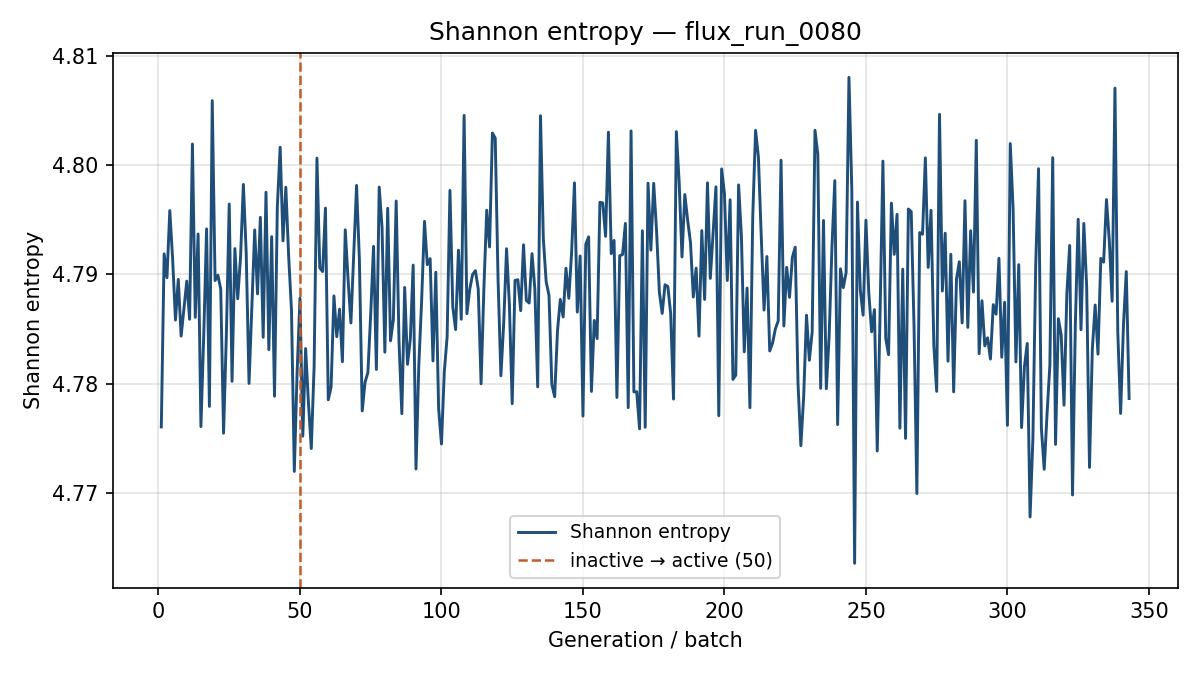

Data behind this chart, as committed beside it:
generation, shannon_entropy, k_generation
1, 4.776, 0.7574
2, 4.792, 0.7502
3, 4.79, 0.7365
4, 4.796, 0.7472
5, 4.791, 0.7373
6, 4.786, 0.7704
7, 4.79, 0.7476
8, 4.784, 0.7558
9, 4.787, 0.7367
10, 4.789, 0.7438
11, 4.786, 0.7535
12, 4.802, 0.739
13, 4.786, 0.7415
14, 4.794, 0.7296
15, 4.776, 0.7525
16, 4.784, 0.7479
17, 4.794, 0.7388
18, 4.778, 0.7423
19, 4.806, 0.7291
20, 4.789, 0.7418
21, 4.79, 0.739
22, 4.789, 0.7577
23, 4.775, 0.7412
24, 4.785, 0.7375
25, 4.796, 0.7404
26, 4.78, 0.7361
27, 4.792, 0.7636
28, 4.788, 0.7494
29, 4.792, 0.7407
30, 4.798, 0.7524
31, 4.792, 0.7451
32, 4.78, 0.7576
33, 4.787, 0.7547
34, 4.794, 0.7438
35, 4.788, 0.7374
36, 4.795, 0.7424
37, 4.784, 0.7539
38, 4.798, 0.752
39, 4.783, 0.7535
40, 4.793, 0.7353
41, 4.779, 0.7394
42, 4.796, 0.7388
43, 4.802, 0.7633
44, 4.793, 0.7584
45, 4.798, 0.7276
46, 4.792, 0.7528
47, 4.787, 0.7444
48, 4.772, 0.7567
49, 4.781, 0.7323
50, 4.788, 0.7572
51, 4.775, 0.7455
52, 4.783, 0.7508
53, 4.778, 0.7462
54, 4.774, 0.7446
55, 4.782, 0.7518
56, 4.801, 0.7485
57, 4.791, 0.7436
58, 4.79, 0.7415
59, 4.796, 0.7483
60, 4.779, 0.7365
... 283 more rows
